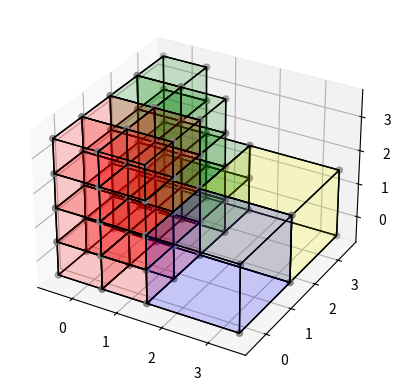
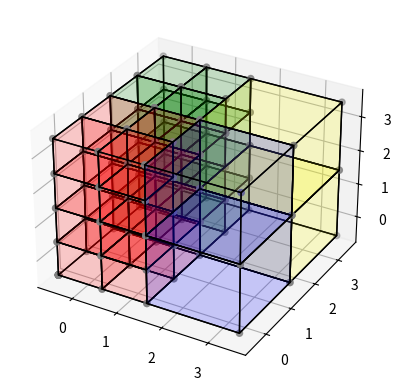

These figures' Python source, in order:
%matplotlib qt

import numpy as np

import matplotlib.pyplot as plt
from mpl_toolkits.mplot3d import Axes3D
from mpl_toolkits.mplot3d.art3d import Poly3DCollection, Line3DCollection

seeds_0=np.array([
    [0, 0, 0, 2],
    [0, 0, 1, 2],
    [0, 1, 0, 2],
    [0, 1, 1, 2],
    [1, 0, 0, 2],
    [1, 0, 1, 2],
    [1, 1, 0, 2],
    [1, 1, 1, 2],
    [0, 0, 2, 2],
    [0, 0, 3, 2],
    [0, 1, 2, 2],
    [0, 1, 3, 2],
    [1, 0, 2, 2],
    [1, 0, 3, 2],
    [1, 1, 2, 2],
    [1, 1, 3, 2],
])
blocks_0=np.array([
    [0, 0, 0, 2],
    [0, 0, 0, 3],
    [0, 0, 1, 2],
    [0, 1, 0, 2],
    [0, 1, 1, 2],
    [1, 0, 0, 2],
    [1, 0, 1, 2],
    [1, 1, 0, 2],
    [1, 1, 1, 2],
    [0, 0, 2, 2],
    [0, 0, 3, 2],
    [0, 1, 2, 2],
    [0, 1, 3, 2],
    [1, 0, 2, 2],
    [1, 0, 3, 2],
    [1, 1, 2, 2],
    [1, 1, 3, 2],
]) 

seeds_1=np.array([
    [0, 2, 0, 2],
    [0, 2, 1, 2],
    [0, 3, 0, 2],
    [0, 3, 1, 2],
    [1, 2, 0, 2],
    [1, 2, 1, 2],
    [1, 3, 0, 2],
    [1, 3, 1, 2],
    [0, 2, 2, 2],
    [0, 2, 3, 2],
    [0, 3, 2, 2],
    [0, 3, 3, 2],
    [1, 2, 2, 2],
    [1, 2, 3, 2],
])
blocks_1=np.array([
    [0, 2, 0, 2],
    [0, 2, 1, 2],
    [0, 3, 0, 2],
    [0, 3, 1, 2],
    [1, 2, 0, 2],
    [1, 2, 1, 2],
    [1, 3, 0, 2],
    [1, 3, 1, 2],
    [0, 2, 2, 2],
    [0, 2, 3, 2],
    [0, 3, 2, 2],
    [0, 3, 3, 2],
    [1, 2, 2, 2],
    [1, 2, 3, 2],
    [1, 3, 2, 2],
    [1, 3, 3, 2],
]) 


seeds_2=np.array([
    [2, 0, 0, 1],
])
blocks_2=np.array([
    [2, 0, 0, 1],
    [2, 0, 2, 1],
]) 

seeds_3=np.array([
    [2, 2, 0, 1],
])
blocks_3=np.array([
    [2, 2, 0, 1],
    [2, 2, 2, 1],
]) 

def find_vertices(anchor, r0, x0, depth=2):
    
    level = anchor[-1]
    level_diff = depth-level
    scale = (1 << level_diff)
    
    vertices = np.array([
        [0, 0, 0],
        [1, 0, 0],
        [1, 1, 0],
        [0, 1, 0],
        [0, 0, 1],
        [1, 0, 1],
        [1, 1, 1],
        [0, 1, 1]
    ])*scale + anchor[:3]
        
    vertices = vertices + (x0-r0)

    return vertices, ([
        [vertices[0], vertices[1], vertices[2], vertices[3]],
        [vertices[4], vertices[5], vertices[6], vertices[7]], 
        [vertices[0], vertices[1], vertices[5], vertices[4]], 
        [vertices[2], vertices[3], vertices[7], vertices[6]], 
        [vertices[1], vertices[2], vertices[6], vertices[5]],
        [vertices[4], vertices[7], vertices[3], vertices[0]]
    ])


def plot_node(ax, anchor, r0, x0, depth, c='gray'):
    vertices, edges = find_vertices(anchor, r0, x0, depth)
    zline = vertices[:, 2]
    xline = vertices[:, 0]
    yline = vertices[:, 1]
    ax.scatter3D(xline, yline, zline, c='gray')
    ax.add_collection3d(Poly3DCollection(edges, facecolor=c, edgecolors='black', alpha=0.1))

plt.figure()
ax = plt.axes(projection='3d')

x0 = np.array([1, 1, 1])
r0 = 0.5
depth = 2

for node in seeds_0:
    plot_node(ax, node, x0, r0, depth, 'r')
    
for node in seeds_1:
    plot_node(ax, node, x0, r0, depth, 'g')

for node in seeds_2:
    plot_node(ax, node, x0, r0, depth, 'b')
    
for node in seeds_3:
    plot_node(ax, node, x0, r0, depth, 'yellow')
    
plt.show()

plt.figure()
ax = plt.axes(projection='3d')

x0 = np.array([1, 1, 1])
r0 = 0.5
depth = 2

for node in blocks_0:
    plot_node(ax, node, x0, r0, depth, 'r')
    
for node in blocks_1:
    plot_node(ax, node, x0, r0, depth, 'g')
    
for node in blocks_2:
    plot_node(ax, node, x0, r0, depth, 'b')
    
for node in blocks_3:
    plot_node(ax, node, x0, r0, depth, 'yellow')
    
plt.show()


#     // if rank == 0 {
#     // println!("blocks_{:?}=np.array([", rank);
#     // for block in &blocktree.keys {
#     //     println!("    [{:?}, {:?}, {:?}, {:?}],",block.anchor[0], block.anchor[1], block.anchor[2], block.level());
#     // }
#     // println!("]) \n");
#     // }

#     // if rank == 0 {
#     // println!("seeds_{:?}=np.array([", rank);
#     // for seed in seeds.iter() {
#     //     println!("    [{:?}, {:?}, {:?}, {:?}],",seed.anchor[0], seed.anchor[1], seed.anchor[2], seed.level());
#     // }
#     // println!("])");
#     // }